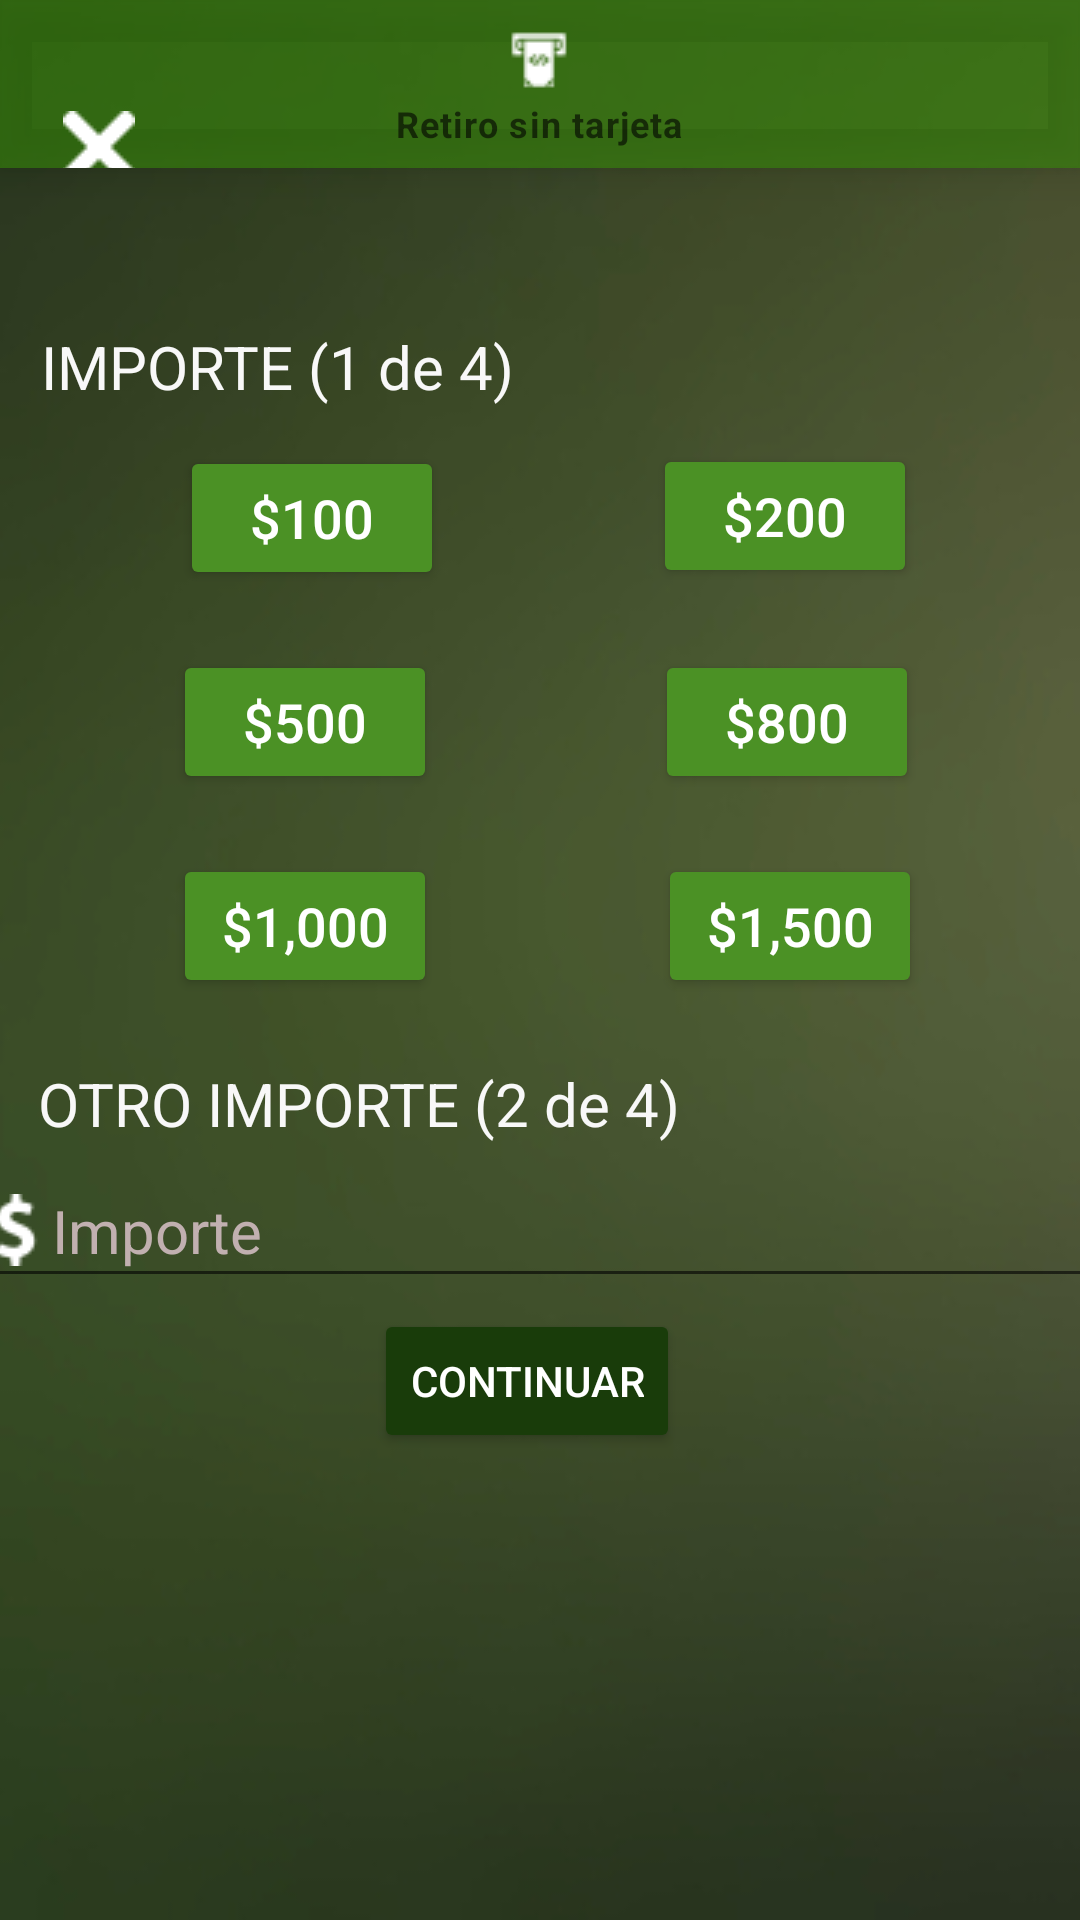

Produce the Android XML layout that renders to this screen, including the resource entries it uses.
<!-- AndroidManifest.xml: fallback theme Theme.MaterialComponents.DayNight.NoActionBar -->
<!-- res/layout/activity_main_retiro_sin_tarjeta.xml -->
<?xml version="1.0" encoding="utf-8"?>
<androidx.constraintlayout.widget.ConstraintLayout xmlns:android="http://schemas.android.com/apk/res/android"
    xmlns:app="http://schemas.android.com/apk/res-auto"
    xmlns:tools="http://schemas.android.com/tools"
    android:layout_width="match_parent"
    android:layout_height="match_parent"
    android:background="@drawable/fondo_cuenta"
    tools:context=".MainRetiroSinTarjeta">

    <EditText
        android:id="@+id/edtImporte"
        android:layout_width="381dp"
        android:layout_height="48dp"
        android:drawableStart="@drawable/dinero"
        android:ems="10"
        android:hint="Importe"
        android:inputType="number|numberDecimal"
        android:textColor="#FFFFFF"
        android:textColorHint="#C1B0B0"
        android:textSize="20sp"
        android:visibility="visible"
        app:layout_constraintBottom_toBottomOf="parent"
        app:layout_constraintEnd_toEndOf="parent"
        app:layout_constraintHorizontal_bias="0.533"
        app:layout_constraintStart_toStartOf="parent"
        app:layout_constraintTop_toTopOf="parent"
        app:layout_constraintVertical_bias="0.65" />

    <Button
        android:id="@+id/btn200"
        android:layout_width="wrap_content"
        android:layout_height="wrap_content"
        android:backgroundTint="#4B9125"
        android:text="$200"
        android:textColor="#FFFFFF"
        android:textSize="18sp"
        app:layout_constraintBottom_toBottomOf="parent"
        app:layout_constraintEnd_toEndOf="parent"
        app:layout_constraintHorizontal_bias="0.8"
        app:layout_constraintStart_toStartOf="parent"
        app:layout_constraintTop_toTopOf="parent"
        app:layout_constraintVertical_bias="0.25" />

    <Button
        android:id="@+id/btn800"
        android:layout_width="wrap_content"
        android:layout_height="wrap_content"
        android:backgroundTint="#4B9125"
        android:text="$800"
        android:textColor="#FFFFFF"
        android:textSize="18sp"
        app:layout_constraintBottom_toBottomOf="parent"
        app:layout_constraintEnd_toEndOf="parent"
        app:layout_constraintHorizontal_bias="0.803"
        app:layout_constraintStart_toStartOf="parent"
        app:layout_constraintTop_toTopOf="@+id/transferenciaView"
        app:layout_constraintVertical_bias="0.366" />

    <TextView
        android:id="@+id/textView11"
        android:layout_width="wrap_content"
        android:layout_height="wrap_content"
        android:text="IMPORTE (1 de 4)"
        android:textColor="#F8F8F8"
        android:textSize="20sp"
        app:layout_constraintBottom_toBottomOf="parent"
        app:layout_constraintEnd_toEndOf="parent"
        app:layout_constraintHorizontal_bias="0.067"
        app:layout_constraintStart_toStartOf="parent"
        app:layout_constraintTop_toTopOf="parent"
        app:layout_constraintVertical_bias="0.177" />

    <Button
        android:id="@+id/btn100"
        android:layout_width="wrap_content"
        android:layout_height="wrap_content"
        android:backgroundTint="#4B9125"
        android:text="$100"
        android:textColor="#FFFFFF"
        android:textSize="18sp"
        app:layout_constraintBottom_toBottomOf="parent"
        app:layout_constraintEnd_toEndOf="parent"
        app:layout_constraintHorizontal_bias="0.221"
        app:layout_constraintStart_toStartOf="parent"
        app:layout_constraintTop_toTopOf="parent"
        app:layout_constraintVertical_bias="0.251" />

    <Button
        android:id="@+id/btn500"
        android:layout_width="wrap_content"
        android:layout_height="wrap_content"
        android:backgroundTint="#4B9125"
        android:text="$500"
        android:textColor="#FFFFFF"
        android:textSize="18sp"
        app:layout_constraintBottom_toBottomOf="parent"
        app:layout_constraintEnd_toEndOf="parent"
        app:layout_constraintHorizontal_bias="0.212"
        app:layout_constraintStart_toStartOf="parent"
        app:layout_constraintTop_toTopOf="@+id/transferenciaView"
        app:layout_constraintVertical_bias="0.366" />

    <TextView
        android:id="@+id/textView10"
        android:layout_width="wrap_content"
        android:layout_height="wrap_content"
        android:text="OTRO IMPORTE (2 de 4)"
        android:textColor="#F8F8F8"
        android:textSize="20sp"
        app:layout_constraintBottom_toBottomOf="parent"
        app:layout_constraintEnd_toEndOf="parent"
        app:layout_constraintHorizontal_bias="0.086"
        app:layout_constraintStart_toStartOf="parent"
        app:layout_constraintTop_toTopOf="parent"
        app:layout_constraintVertical_bias="0.578" />

    <Button
        android:id="@+id/btn1500"
        android:layout_width="wrap_content"
        android:layout_height="wrap_content"
        android:backgroundTint="#4B9125"
        android:text="$1,500"
        android:textColor="#FFFFFF"
        android:textSize="18sp"
        app:layout_constraintBottom_toBottomOf="parent"
        app:layout_constraintEnd_toEndOf="parent"
        app:layout_constraintHorizontal_bias="0.806"
        app:layout_constraintStart_toStartOf="parent"
        app:layout_constraintTop_toTopOf="@+id/transferenciaView"
        app:layout_constraintVertical_bias="0.481" />

    <Button
        android:id="@+id/btn1000"
        android:layout_width="wrap_content"
        android:layout_height="wrap_content"
        android:backgroundTint="#4B9125"
        android:text="$1,000"
        android:textColor="#FFFFFF"
        android:textSize="18sp"
        app:layout_constraintBottom_toBottomOf="parent"
        app:layout_constraintEnd_toEndOf="parent"
        app:layout_constraintHorizontal_bias="0.212"
        app:layout_constraintStart_toStartOf="parent"
        app:layout_constraintTop_toTopOf="parent"
        app:layout_constraintVertical_bias="0.481" />

    <Button
        android:id="@+id/btnContinuarImporte"
        android:layout_width="wrap_content"
        android:layout_height="wrap_content"
        android:backgroundTint="#193C0A"
        android:text="Continuar"
        android:textColor="#FFFFFF"
        android:visibility="visible"
        app:layout_constraintBottom_toBottomOf="parent"
        app:layout_constraintEnd_toEndOf="parent"
        app:layout_constraintHorizontal_bias="0.483"
        app:layout_constraintStart_toStartOf="parent"
        app:layout_constraintTop_toTopOf="parent"
        app:layout_constraintVertical_bias="0.737" />

    <com.google.android.material.bottomnavigation.BottomNavigationView
        android:id="@+id/transferenciaView"
        android:layout_width="match_parent"
        android:layout_height="wrap_content"
        android:background="#94388C0A"
        android:clickable="false"
        app:itemIconTint="@color/bottom_nav_icon_tint"
        app:itemRippleColor="@android:color/transparent"
        app:itemTextColor="@color/bottom_nav_text_color"
        app:layout_constraintBottom_toBottomOf="parent"
        app:layout_constraintEnd_toEndOf="parent"
        app:layout_constraintHorizontal_bias="0.0"
        app:layout_constraintStart_toStartOf="parent"
        app:layout_constraintTop_toTopOf="parent"
        app:layout_constraintVertical_bias="0.0"
        app:menu="@menu/sin_tarjeta_menu" >

        <Button
            android:id="@+id/btnCancelar"
            android:layout_width="66dp"
            android:layout_height="61dp"
            android:background="@android:color/transparent"
            android:drawableBottom="@drawable/cancelar" />
    </com.google.android.material.bottomnavigation.BottomNavigationView>

</androidx.constraintlayout.widget.ConstraintLayout>
<!-- resources referenced by this layout -->
<resources>
  <!-- drawable cancelar: png bitmap (drawable, 363 bytes) -->
  <!-- drawable dinero: png bitmap (drawable, 568 bytes) -->
  <!-- drawable fondo_cuenta: jpg bitmap (drawable, 27247 bytes) -->
</resources>
